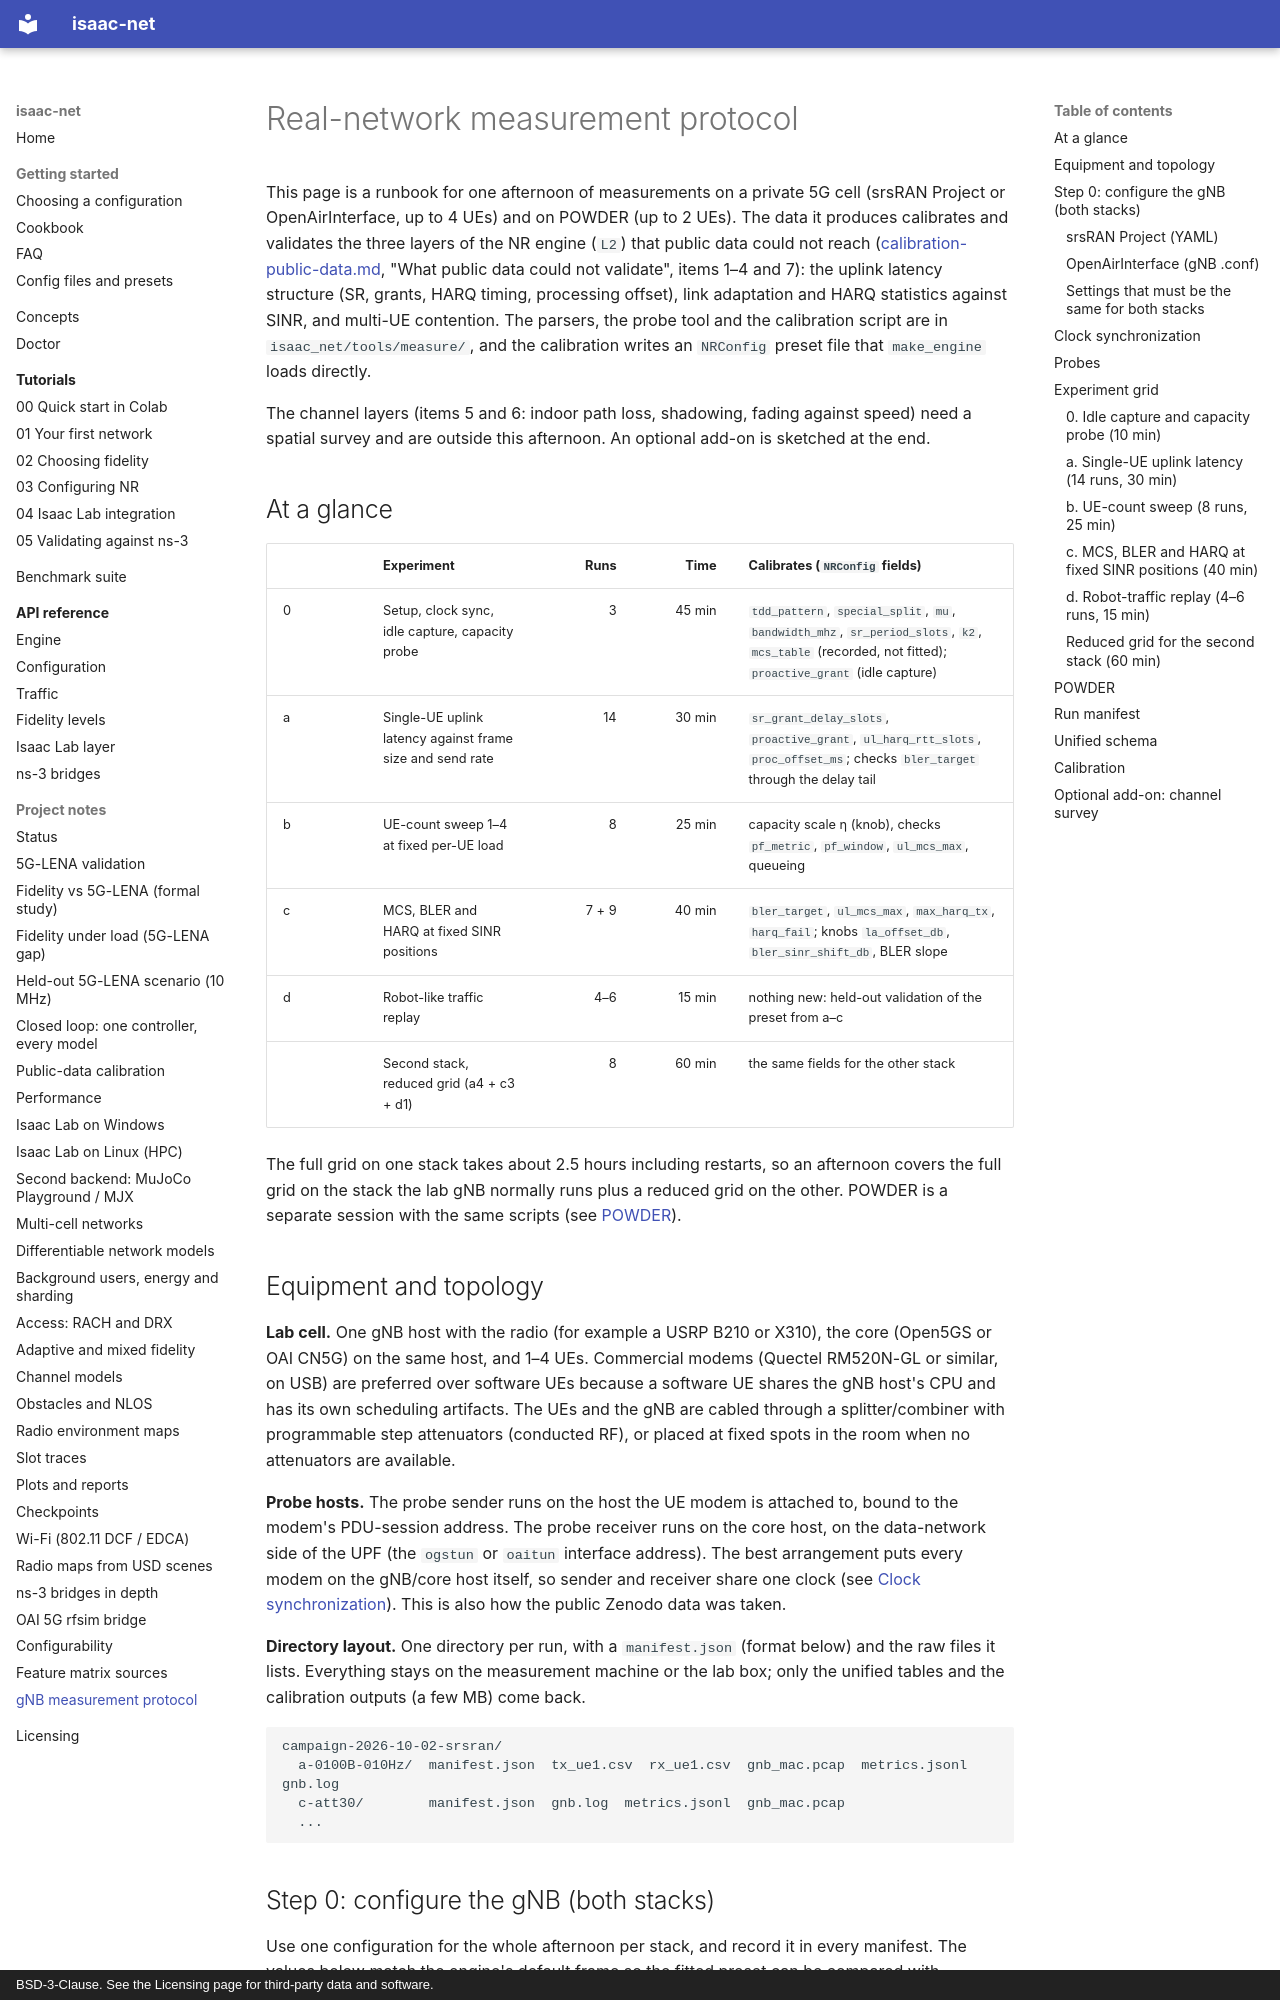

repository: ZzZTripleZzZ/isaac-net · page: measurement-protocol/index.html · generator: mkdocs · copyright: BSD-3-Clause. See the Licensing page for third-party data and software.

# Real-network measurement protocol

This page is a runbook for one afternoon of measurements on a private 5G cell (srsRAN Project or OpenAirInterface, up to 4 UEs) and on POWDER (up to 2 UEs). The data it produces calibrates and validates the three layers of the NR engine (`L2`) that public data could not reach ([calibration-public-data.md](calibration-public-data.md), "What public data could not validate", items 1–4 and 7): the uplink latency structure (SR, grants, HARQ timing, processing offset), link adaptation and HARQ statistics against SINR, and multi-UE contention. The parsers, the probe tool and the calibration script are in `isaac_net/tools/measure/`, and the calibration writes an `NRConfig` preset file that `make_engine` loads directly.

The channel layers (items 5 and 6: indoor path loss, shadowing, fading against speed) need a spatial survey and are outside this afternoon. An optional add-on is sketched at the end.

## At a glance

| | Experiment | Runs | Time | Calibrates (`NRConfig` fields) |
|:---|:---|---:|---:|:---|
| 0 | Setup, clock sync, idle capture, capacity probe | 3 | 45 min | `tdd_pattern`, `special_split`, `mu`, `bandwidth_mhz`, `sr_period_slots`, `k2`, `mcs_table` (recorded, not fitted); `proactive_grant` (idle capture) |
| a | Single-UE uplink latency against frame size and send rate | 14 | 30 min | `sr_grant_delay_slots`, `proactive_grant`, `ul_harq_rtt_slots`, `proc_offset_ms`; checks `bler_target` through the delay tail |
| b | UE-count sweep 1–4 at fixed per-UE load | 8 | 25 min | capacity scale η (knob), checks `pf_metric`, `pf_window`, `ul_mcs_max`, queueing |
| c | MCS, BLER and HARQ at fixed SINR positions | 7 + 9 | 40 min | `bler_target`, `ul_mcs_max`, `max_harq_tx`, `harq_fail`; knobs `la_offset_db`, `bler_sinr_shift_db`, BLER slope |
| d | Robot-like traffic replay | 4–6 | 15 min | nothing new: held-out validation of the preset from a–c |
| | Second stack, reduced grid (a4 + c3 + d1) | 8 | 60 min | the same fields for the other stack |

The full grid on one stack takes about 2.5 hours including restarts, so an afternoon covers the full grid on the stack the lab gNB normally runs plus a reduced grid on the other. POWDER is a separate session with the same scripts (see [POWDER](#powder)).

## Equipment and topology

**Lab cell.** One gNB host with the radio (for example a USRP B210 or X310), the core (Open5GS or OAI CN5G) on the same host, and 1–4 UEs. Commercial modems (Quectel RM520N-GL or similar, on USB) are preferred over software UEs because a software UE shares the gNB host's CPU and has its own scheduling artifacts. The UEs and the gNB are cabled through a splitter/combiner with programmable step attenuators (conducted RF), or placed at fixed spots in the room when no attenuators are available.

**Probe hosts.** The probe sender runs on the host the UE modem is attached to, bound to the modem's PDU-session address. The probe receiver runs on the core host, on the data-network side of the UPF (the `ogstun` or `oaitun` interface address). The best arrangement puts every modem on the gNB/core host itself, so sender and receiver share one clock (see [Clock synchronization](#clock-synchronization)). This is also how the public Zenodo data was taken.

**Directory layout.** One directory per run, with a `manifest.json` (format below) and the raw files it lists. Everything stays on the measurement machine or the lab box; only the unified tables and the calibration outputs (a few MB) come back.

```
campaign-2026-10-02-srsran/
  a-0100B-010Hz/  manifest.json  tx_ue1.csv  rx_ue1.csv  gnb_mac.pcap  metrics.jsonl  gnb.log
  c-att30/        manifest.json  gnb.log  metrics.jsonl  gnb_mac.pcap
  ...
```

## Step 0: configure the gNB (both stacks)

Use one configuration for the whole afternoon per stack, and record it in every manifest. The values below match the engine's default frame so the fitted preset can be compared with `srsran_like()` and `oai_like()`: μ = 1 (30 kHz), 20 MHz (51 PRB), TDD DDDSU with a (10, 2, 2) special slot, 64QAM MCS table. If the lab normally runs another pattern, keep it and record it: the calibration takes the pattern from the manifest.
